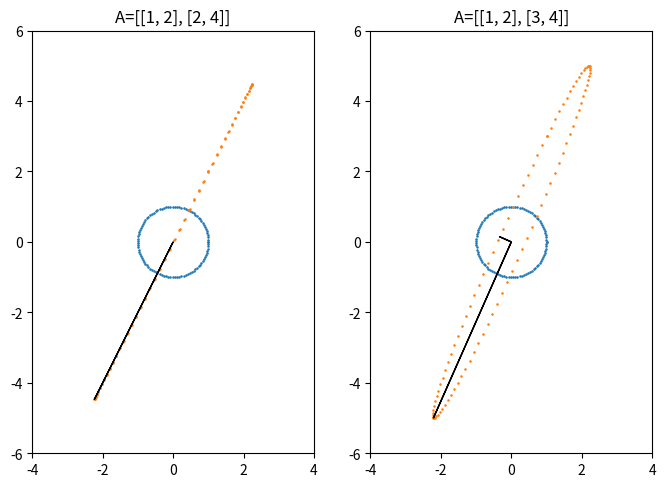

This chart was generated by the following Python code: (Note: this script raises an exception after producing the figure.)
import numpy as np
import matplotlib.pyplot as plt
from scipy import linalg


if __name__ == '__main__':
    S = np.array([[1, 2], [2, 4]])
    T = np.array([[1, 2], [3, 4]])
    matrices = [S, T]

    fig, ax = plt.subplots(1, 2, figsize=(8, 6))
    for i in [0, 1]:
        A = matrices[i]
        # circle
        t = np.linspace(-1, 1, 100)

        # transform unit circle
        Ax = A[0, :] @ np.stack([np.cos(2*np.pi*t), np.sin(2*np.pi*t)], axis=0)
        Ay = A[1, :] @ np.stack([np.cos(2*np.pi*t), np.sin(2*np.pi*t)], axis=0)
        ax[i].scatter(np.cos(2*np.pi*t), np.sin(2*np.pi*t), s=0.7)
        ax[i].scatter(Ax, Ay, s=0.7)
        ax[i].axis('scaled')
        ax[i].set_ylim(-6, 6)
        ax[i].set_xlim(-4, 4)

        # obtain U and P from SVD
        u, s, vT = np.linalg.svd(A)
        Q = u @ vT
        P = vT.T @ np.diag(s) @ vT

        # get eigenvectors -> scale by singular values -> rotate -> plot
        eig_vals = s
        eig_vecs = vT.T
        ax[i].arrow(0, 0, eig_vals[0]*(Q @ eig_vecs[:, 0])[0], eig_vals[0]*(Q @ eig_vecs[:, 0])[1]) # rotate v1
        ax[i].arrow(0, 0, eig_vals[1]*(Q @ eig_vecs[:, 1])[0], eig_vals[1]*(Q @ eig_vecs[:, 1])[1]) # rotate v2
        ax[i].set_title(f'A={A.tolist()}')

    plt.savefig('../img/4_polar_decomposition.png')
